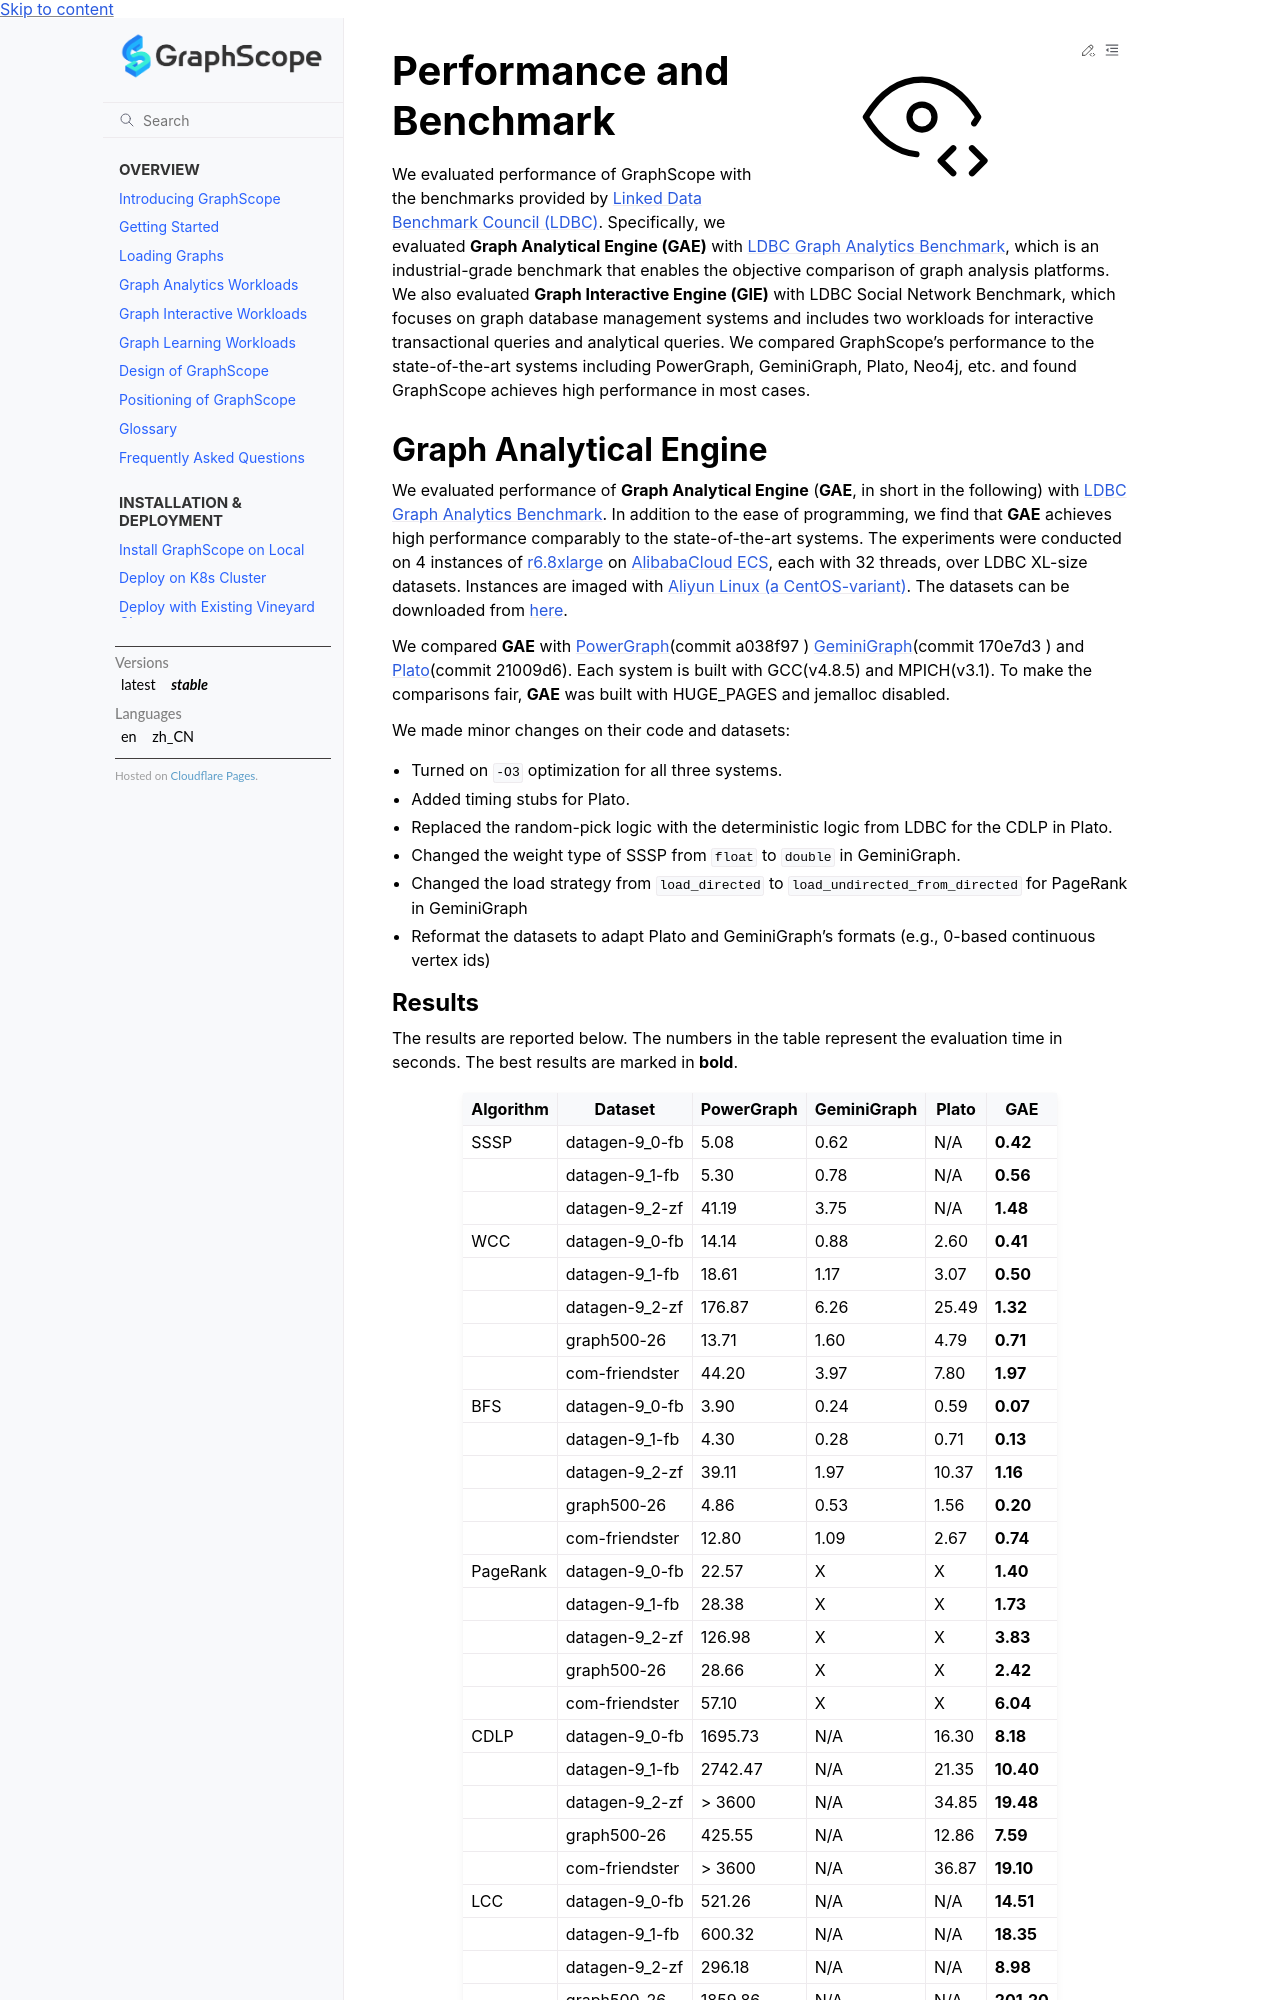

repository: alibaba/GraphScope · page: docs/performance_and_benchmark.html · generator: sphinx

# Performance and Benchmark
We evaluated performance of GraphScope with the benchmarks provided by [Linked Data Benchmark Council (LDBC)](https://ldbcouncil.org/). Specifically, we evaluated **Graph Analytical Engine (GAE)** with [LDBC Graph Analytics Benchmark](http://graphalytics.org/), which is an industrial-grade benchmark that enables the objective comparison of graph analysis platforms. We also evaluated **Graph Interactive Engine (GIE)** with LDBC Social Network Benchmark, which focuses on graph database management systems and includes two workloads for interactive transactional queries and analytical queries. We compared GraphScope's performance to the state-of-the-art systems including PowerGraph, GeminiGraph, Plato, Neo4j, etc. and found GraphScope achieves high performance in most cases.

## Graph Analytical Engine
We evaluated performance of **Graph Analytical Engine** (**GAE**, in short in the following) with [LDBC Graph Analytics Benchmark](http://graphalytics.org/). In addition to the ease of programming, we find that **GAE** achieves high performance comparably to the state-of-the-art systems. The experiments were conducted on 4 instances of [r6.8xlarge](https://www.alibabacloud.com/help/doc-detail/25378.htm#d12e563) on [AlibabaCloud ECS](https://www.alibabacloud.com/product/ecs), each with 32 threads, over LDBC XL-size datasets. Instances are imaged with [Aliyun Linux (a CentOS-variant)](https://www.alibabacloud.com/help/doc-detail/111881.htm). The datasets can be downloaded from [here](https://ldbcouncil.org/benchmarks/graphalytics/).

We compared **GAE** with [PowerGraph](https://github.com/jegonzal/PowerGraph)(commit a038f97
) [GeminiGraph](https://github.com/thu-pacman/GeminiGraph)(commit 170e7d3
) and [Plato](https://github.com/Tencent/plato)(commit 21009d6). Each system is built with GCC(v4.8.5) and MPICH(v3.1). To make the comparisons fair, **GAE** was built with HUGE_PAGES and jemalloc disabled.

We made minor changes on their code and datasets:
- Turned on `-O3` optimization for all three systems.
- Added timing stubs for Plato.
- Replaced the random-pick logic with the deterministic logic from LDBC for the CDLP in Plato.
- Changed the weight type of SSSP from `float` to `double` in GeminiGraph.
- Changed the load strategy from `load_directed` to `load_undirected_from_directed` for PageRank in GeminiGraph
- Reformat the datasets to adapt Plato and GeminiGraph's formats (e.g., 0-based continuous vertex ids)
